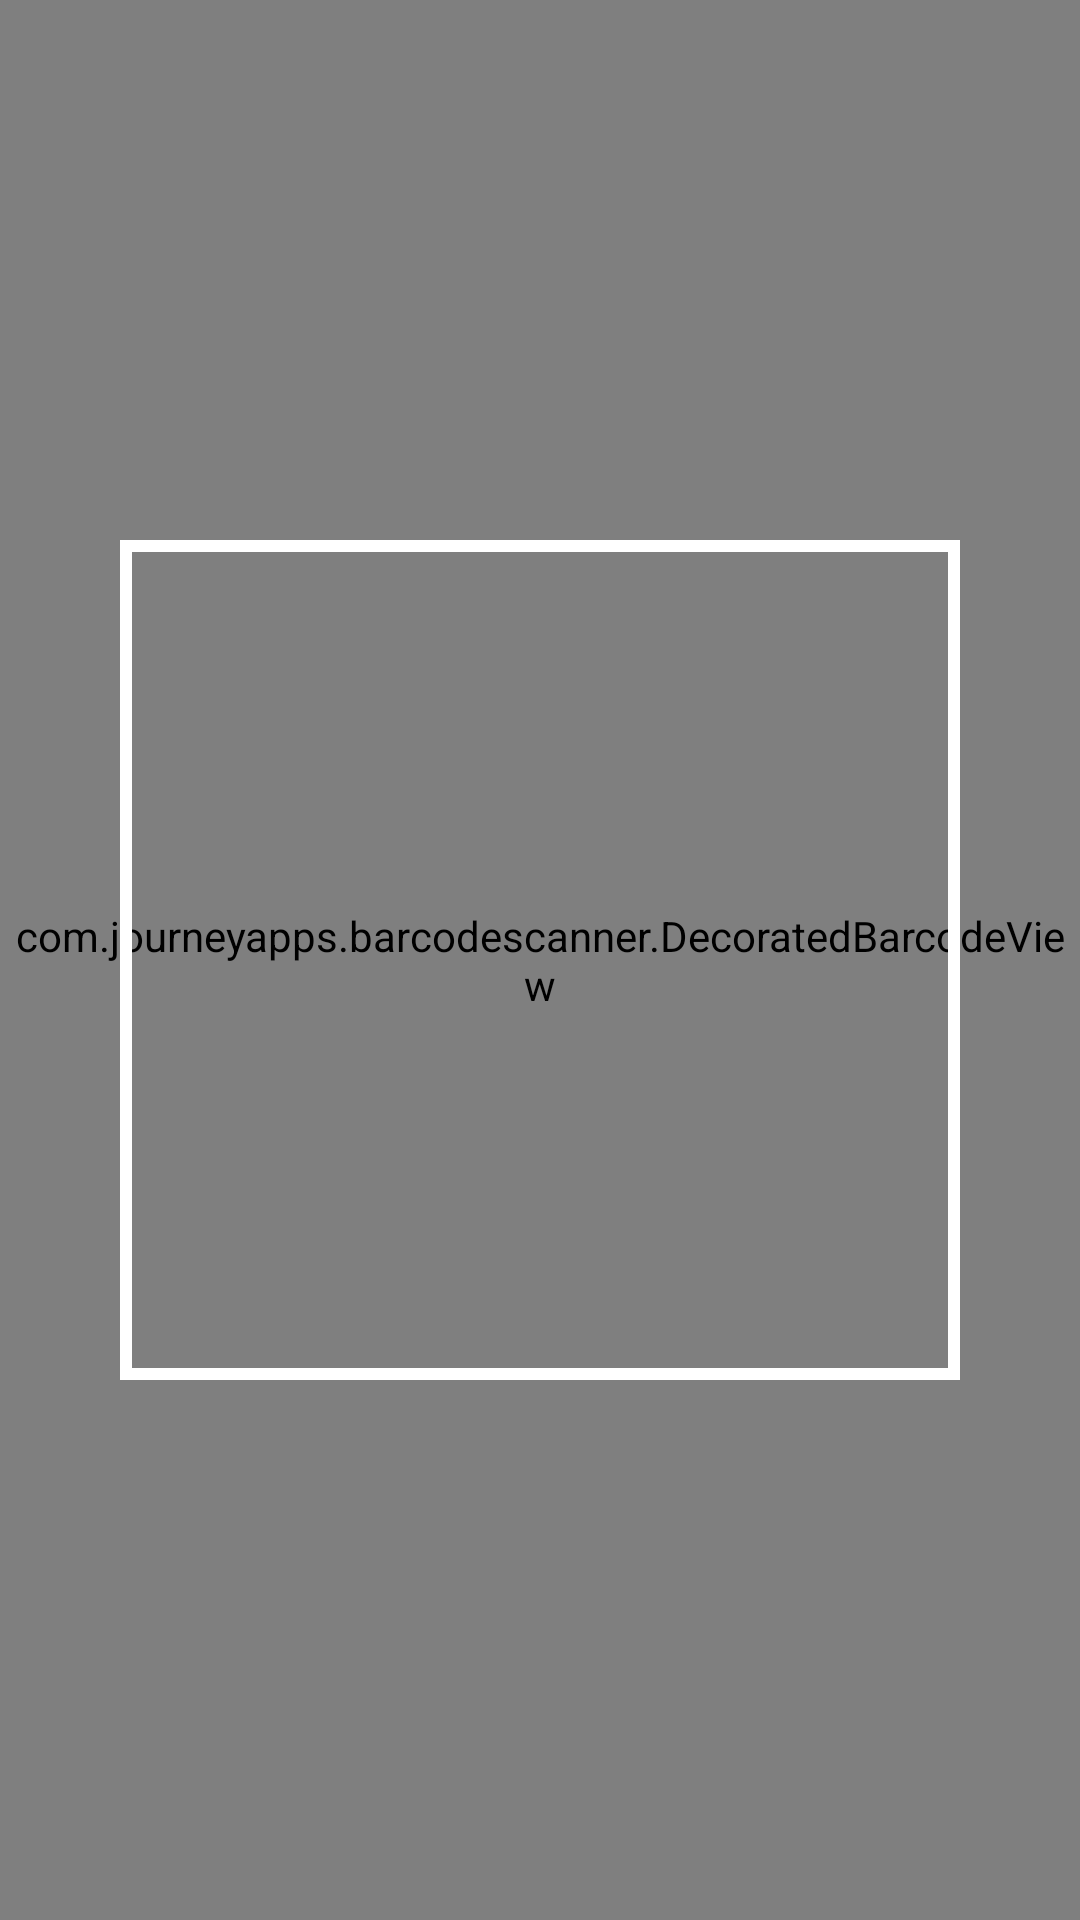

Reconstruct the res/layout file that produces this screen, plus the resources it refers to.
<!-- AndroidManifest.xml: application theme Theme.PigFarmManagementApp -->
<!-- res/layout/qr_scanner_custom_sizing.xml -->
<FrameLayout xmlns:android="http://schemas.android.com/apk/res/android"
    android:layout_width="match_parent"
    android:layout_height="match_parent">

    
    <com.journeyapps.barcodescanner.DecoratedBarcodeView
        android:id="@+id/zxing_barcode_scanner"
        android:layout_width="match_parent"
        android:layout_height="match_parent" />

    
    <View
        android:layout_width="280dp"
        android:layout_height="280dp"
        android:layout_gravity="center"
        android:background="@drawable/square_outline" />
</FrameLayout>
<!-- resources referenced by this layout -->
<resources>
  <!-- drawable square_outline (drawable) -->
  <shape xmlns:android="http://schemas.android.com/apk/res/android"
      android:shape="rectangle">
      <solid android:color="@android:color/transparent"/>
      <stroke android:width="4dp" android:color="#FFFFFF"/>
  </shape>
  <style name="Theme.PigFarmManagementApp" parent="Theme.AppCompat.Light.NoActionBar" />
</resources>
